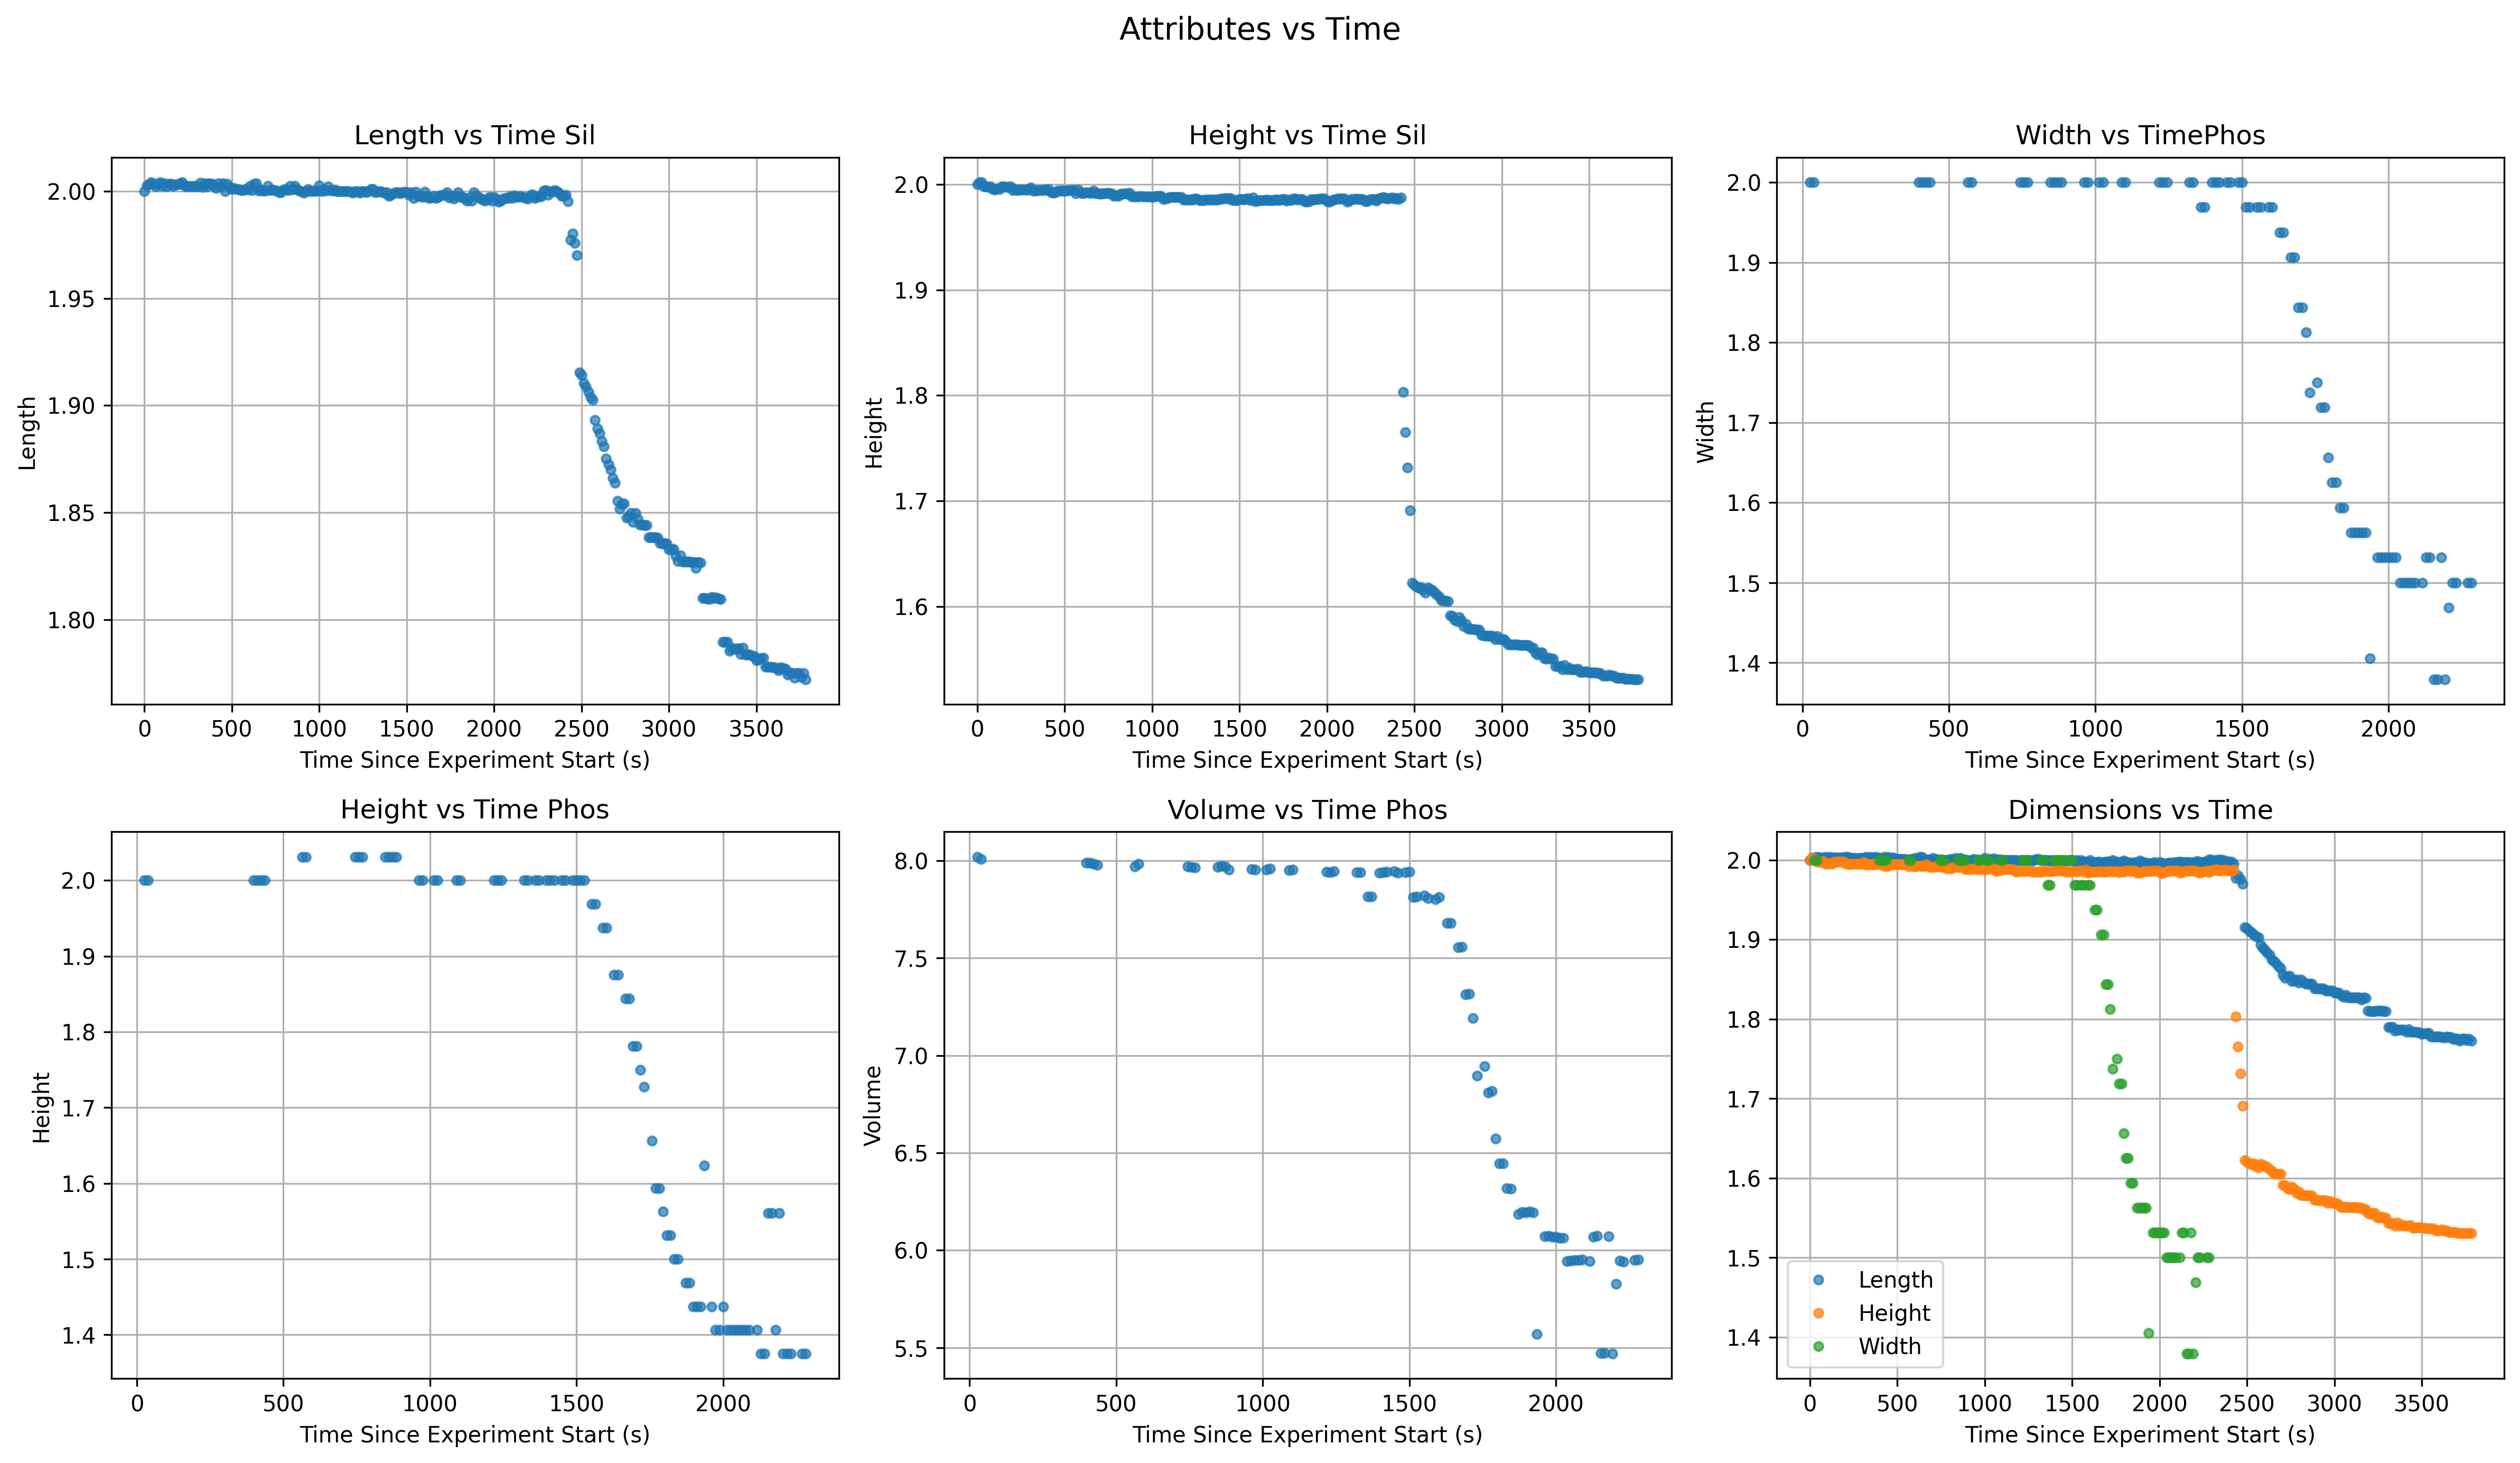

Values plotted in this chart, from the file beside it:
TimeStamp, Length_Sil, Height_Sil, Width_Phos, Height_Phos, Time_s, Volume
2026-05-27 10:03:19.000000000, 2.0, 2.0, , , 0.0, 
2026-05-27 10:03:31.820680000, 2.003, 2.002, , , 12.82, 
2026-05-27 10:03:44.641360000, 2.003, 2.002, 2.0, 2.0, 25.64, 8.02
2026-05-27 10:03:57.462040000, 2.004, 1.998, 2.0, 2.0, 38.46, 8.008
2026-05-27 10:04:10.282720000, 2.003, 1.998, , , 51.28, 
2026-05-27 10:04:23.103399999, 2.002, 1.997, , , 64.1, 
2026-05-27 10:04:35.924080000, 2.003, 1.998, , , 76.92, 
2026-05-27 10:04:48.744760000, 2.004, 1.995, , , 89.74, 
2026-05-27 10:05:01.565440000, 2.002, 1.995, , , 102.6, 
2026-05-27 10:05:14.386120000, 2.004, 1.996, , , 115.4, 
2026-05-27 10:05:27.206799999, 2.002, 1.995, , , 128.2, 
2026-05-27 10:05:40.027480000, 2.003, 1.998, , , 141, 
2026-05-27 10:05:52.848160000, 2.003, 1.998, , , 153.8, 
2026-05-27 10:06:05.668840000, 2.002, 1.998, , , 166.7, 
2026-05-27 10:06:18.489520000, 2.003, 1.997, , , 179.5, 
2026-05-27 10:06:31.310200000, 2.003, 1.998, , , 192.3, 
2026-05-27 10:06:44.130880000, 2.003, 1.995, , , 205.1, 
2026-05-27 10:06:56.951560000, 2.004, 1.995, , , 218, 
2026-05-27 10:07:09.772240000, 2.002, 1.995, , , 230.8, 
2026-05-27 10:07:22.592920000, 2.002, 1.995, , , 243.6, 
2026-05-27 10:07:35.413599999, 2.002, 1.995, , , 256.4, 
2026-05-27 10:07:48.234280000, 2.002, 1.995, , , 269.2, 
2026-05-27 10:08:01.054960000, 2.002, 1.995, , , 282.1, 
2026-05-27 10:08:13.875640000, 2.002, 1.995, , , 294.9, 
2026-05-27 10:08:26.696320000, 2.002, 1.997, , , 307.7, 
2026-05-27 10:08:39.517000000, 2.004, 1.994, , , 320.5, 
2026-05-27 10:08:52.337680000, 2.002, 1.994, , , 333.3, 
2026-05-27 10:09:05.158360000, 2.004, 1.995, , , 346.2, 
2026-05-27 10:09:17.979040000, 2.002, 1.994, , , 359, 
2026-05-27 10:09:30.799720000, 2.004, 1.995, , , 371.8, 
2026-05-27 10:09:43.620400000, 2.003, 1.995, , , 384.6, 
2026-05-27 10:09:56.441080000, 2.002, 1.994, 2.0, 2.0, 397.4, 7.988
2026-05-27 10:10:09.261760000, 2.001, 1.996, 2.0, 2.0, 410.3, 7.988
2026-05-27 10:10:22.082440000, 2.004, 1.992, 2.0, 2.0, 423.1, 7.984
2026-05-27 10:10:34.903120000, 2.002, 1.992, 2.0, 2.0, 435.9, 7.977
2026-05-27 10:10:47.723800000, 2.004, 1.992, , , 448.7, 
2026-05-27 10:11:00.544480000, 2, 1.994, , , 461.5, 
2026-05-27 10:11:13.365160000, 2.003, 1.994, , , 474.4, 
2026-05-27 10:11:26.185840000, 2.002, 1.994, , , 487.2, 
2026-05-27 10:11:39.006519999, 2.001, 1.994, , , 500, 
2026-05-27 10:11:51.827199999, 2.001, 1.994, , , 512.8, 
2026-05-27 10:12:04.647880000, 2.001, 1.994, , , 525.6, 
2026-05-27 10:12:17.468560000, 2.001, 1.995, , , 538.5, 
2026-05-27 10:12:30.289240000, 2, 1.995, , , 551.3, 
2026-05-27 10:12:43.109920000, 2, 1.992, 2.0, 2.031, 564.1, 7.969
2026-05-27 10:12:55.930600000, 2.001, 1.995, 2.0, 2.031, 576.9, 7.984
2026-05-27 10:13:08.751280000, 2.001, 1.992, , , 589.8, 
2026-05-27 10:13:21.571960000, 2.002, 1.992, , , 602.6, 
2026-05-27 10:13:34.392640000, 2, 1.992, , , 615.4, 
2026-05-27 10:13:47.213320000, 2.003, 1.992, , , 628.2, 
2026-05-27 10:14:00.034000000, 2.003, 1.992, , , 641, 
2026-05-27 10:14:12.854680000, 2, 1.992, , , 653.9, 
2026-05-27 10:14:25.675360000, 2.001, 1.994, , , 666.7, 
2026-05-27 10:14:38.496040000, 2, 1.991, , , 679.5, 
2026-05-27 10:14:51.316720000, 2, 1.991, , , 692.3, 
2026-05-27 10:15:04.137400000, 2.002, 1.991, , , 705.1, 
2026-05-27 10:15:16.958080000, 2, 1.992, , , 718, 
2026-05-27 10:15:29.778760000, 2.001, 1.992, , , 730.8, 
2026-05-27 10:15:42.599440000, 2, 1.992, 2.0, 2.031, 743.6, 7.97
2026-05-27 10:15:55.420120000, 2, 1.992, 2.0, 2.031, 756.4, 7.967
... 236 more rows
